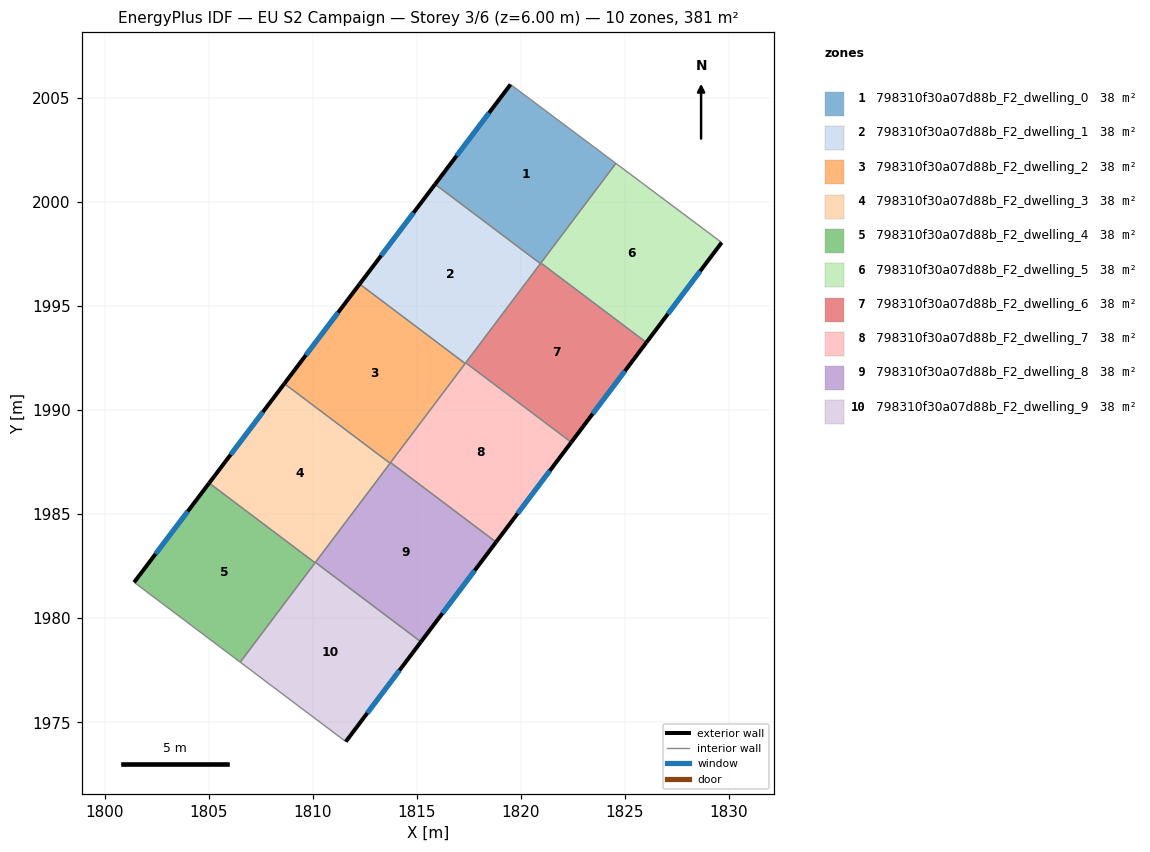
=== STOREY PLAN SPEC (per zone: floor XY polygon, exterior-wall plan segments, windows/doors) ===
zone 1: 798310f30a07d88b_F2_dwelling_0  (38.1 m²)
  floor: (1824.57, 2001.86) (1820.94, 1997.04) (1815.88, 2000.85) (1819.51, 2005.64)
  exterior wall: (1819.51, 2005.64) – (1815.88, 2000.85)  [6.0 m]
    window: (1818.47, 2004.27) – (1816.92, 2002.22)  [3.3 m²]
  interior walls: 4
zone 2: 798310f30a07d88b_F2_dwelling_1  (38.1 m²)
  floor: (1820.94, 1997.04) (1817.33, 1992.24) (1812.26, 1996.06) (1815.88, 2000.85)
  exterior wall: (1815.88, 2000.85) – (1812.26, 1996.06)  [6.0 m]
    window: (1814.85, 1999.48) – (1813.29, 1997.43)  [3.3 m²]
  interior walls: 4
zone 3: 798310f30a07d88b_F2_dwelling_2  (38.1 m²)
  floor: (1817.33, 1992.24) (1813.72, 1987.45) (1808.64, 1991.27) (1812.26, 1996.06)
  exterior wall: (1812.26, 1996.06) – (1808.64, 1991.27)  [6.0 m]
    window: (1811.22, 1994.69) – (1809.67, 1992.64)  [3.3 m²]
  interior walls: 4
zone 4: 798310f30a07d88b_F2_dwelling_3  (38.1 m²)
  floor: (1813.72, 1987.45) (1810.11, 1982.66) (1805.03, 1986.49) (1808.64, 1991.27)
  exterior wall: (1808.64, 1991.27) – (1805.03, 1986.49)  [6.0 m]
    window: (1807.61, 1989.91) – (1806.06, 1987.86)  [3.3 m²]
  interior walls: 4
zone 5: 798310f30a07d88b_F2_dwelling_4  (38.1 m²)
  floor: (1810.11, 1982.66) (1806.52, 1977.89) (1801.42, 1981.72) (1805.03, 1986.49)
  exterior wall: (1805.03, 1986.49) – (1801.42, 1981.72)  [6.0 m]
    window: (1804.00, 1985.13) – (1802.45, 1983.09)  [3.3 m²]
  interior walls: 3
zone 6: 798310f30a07d88b_F2_dwelling_5  (38.1 m²)
  floor: (1829.65, 1998.05) (1826.03, 1993.25) (1820.96, 1997.07) (1824.57, 2001.86)
  exterior wall: (1826.03, 1993.25) – (1829.65, 1998.05)  [6.0 m]
    window: (1827.07, 1994.62) – (1828.62, 1996.68)  [3.3 m²]
  interior walls: 3
zone 7: 798310f30a07d88b_F2_dwelling_6  (38.1 m²)
  floor: (1826.03, 1993.25) (1822.42, 1988.45) (1817.35, 1992.27) (1820.96, 1997.07)
  exterior wall: (1822.42, 1988.45) – (1826.03, 1993.25)  [6.0 m]
    window: (1823.46, 1989.82) – (1825.00, 1991.88)  [3.3 m²]
  interior walls: 4
zone 8: 798310f30a07d88b_F2_dwelling_7  (38.1 m²)
  floor: (1822.42, 1988.45) (1818.81, 1983.66) (1813.74, 1987.48) (1817.35, 1992.27)
  exterior wall: (1818.81, 1983.66) – (1822.42, 1988.45)  [6.0 m]
    window: (1819.85, 1985.03) – (1821.39, 1987.08)  [3.3 m²]
  interior walls: 4
zone 9: 798310f30a07d88b_F2_dwelling_8  (38.1 m²)
  floor: (1818.81, 1983.66) (1815.20, 1978.86) (1810.13, 1982.68) (1813.74, 1987.48)
  exterior wall: (1815.20, 1978.86) – (1818.81, 1983.66)  [6.0 m]
    window: (1816.23, 1980.23) – (1817.78, 1982.29)  [3.3 m²]
  interior walls: 4
zone 10: 798310f30a07d88b_F2_dwelling_9  (38.1 m²)
  floor: (1815.20, 1978.86) (1811.59, 1974.07) (1806.52, 1977.89) (1810.13, 1982.68)
  exterior wall: (1811.59, 1974.07) – (1815.20, 1978.86)  [6.0 m]
    window: (1812.62, 1975.44) – (1814.17, 1977.49)  [3.3 m²]
  interior walls: 4

=== DERIVED (storey summary) ===
Building: EU S2 Campaign
Storey: 3 of 6  (floor level z = 6.00 m)
Storey gross floor area: 381.1 m²
Zones on this storey: 10
  - 798310f30a07d88b_F2_dwelling_0: floor 38.1 m²; exterior wall 6.0 m (18.0 m²); 1 window(s) 3.3 m²; WWR 18.4%
  - 798310f30a07d88b_F2_dwelling_1: floor 38.1 m²; exterior wall 6.0 m (18.0 m²); 1 window(s) 3.3 m²; WWR 18.4%
  - 798310f30a07d88b_F2_dwelling_2: floor 38.1 m²; exterior wall 6.0 m (18.0 m²); 1 window(s) 3.3 m²; WWR 18.4%
  - 798310f30a07d88b_F2_dwelling_3: floor 38.1 m²; exterior wall 6.0 m (18.0 m²); 1 window(s) 3.3 m²; WWR 18.4%
  - 798310f30a07d88b_F2_dwelling_4: floor 38.1 m²; exterior wall 6.0 m (17.9 m²); 1 window(s) 3.3 m²; WWR 18.4%
  - 798310f30a07d88b_F2_dwelling_5: floor 38.1 m²; exterior wall 6.0 m (18.0 m²); 1 window(s) 3.3 m²; WWR 18.4%
  - 798310f30a07d88b_F2_dwelling_6: floor 38.1 m²; exterior wall 6.0 m (18.0 m²); 1 window(s) 3.3 m²; WWR 18.4%
  - 798310f30a07d88b_F2_dwelling_7: floor 38.1 m²; exterior wall 6.0 m (18.0 m²); 1 window(s) 3.3 m²; WWR 18.4%
  - 798310f30a07d88b_F2_dwelling_8: floor 38.1 m²; exterior wall 6.0 m (18.0 m²); 1 window(s) 3.3 m²; WWR 18.4%
  - 798310f30a07d88b_F2_dwelling_9: floor 38.1 m²; exterior wall 6.0 m (18.0 m²); 1 window(s) 3.3 m²; WWR 18.4%
Zone adjacency (shared interzone walls):
  - 798310f30a07d88b_F2_dwelling_0 ↔ 798310f30a07d88b_F2_dwelling_1
  - 798310f30a07d88b_F2_dwelling_0 ↔ 798310f30a07d88b_F2_dwelling_6
  - 798310f30a07d88b_F2_dwelling_1 ↔ 798310f30a07d88b_F2_dwelling_2
  - 798310f30a07d88b_F2_dwelling_1 ↔ 798310f30a07d88b_F2_dwelling_6
  - 798310f30a07d88b_F2_dwelling_1 ↔ 798310f30a07d88b_F2_dwelling_7
  - 798310f30a07d88b_F2_dwelling_2 ↔ 798310f30a07d88b_F2_dwelling_3
  - 798310f30a07d88b_F2_dwelling_2 ↔ 798310f30a07d88b_F2_dwelling_7
  - 798310f30a07d88b_F2_dwelling_2 ↔ 798310f30a07d88b_F2_dwelling_8
  - 798310f30a07d88b_F2_dwelling_3 ↔ 798310f30a07d88b_F2_dwelling_4
  - 798310f30a07d88b_F2_dwelling_3 ↔ 798310f30a07d88b_F2_dwelling_8
  - 798310f30a07d88b_F2_dwelling_3 ↔ 798310f30a07d88b_F2_dwelling_9
  - 798310f30a07d88b_F2_dwelling_4 ↔ 798310f30a07d88b_F2_dwelling_9
  - 798310f30a07d88b_F2_dwelling_5 ↔ 798310f30a07d88b_F2_dwelling_6
  - 798310f30a07d88b_F2_dwelling_6 ↔ 798310f30a07d88b_F2_dwelling_7
  - 798310f30a07d88b_F2_dwelling_7 ↔ 798310f30a07d88b_F2_dwelling_8
  - 798310f30a07d88b_F2_dwelling_8 ↔ 798310f30a07d88b_F2_dwelling_9